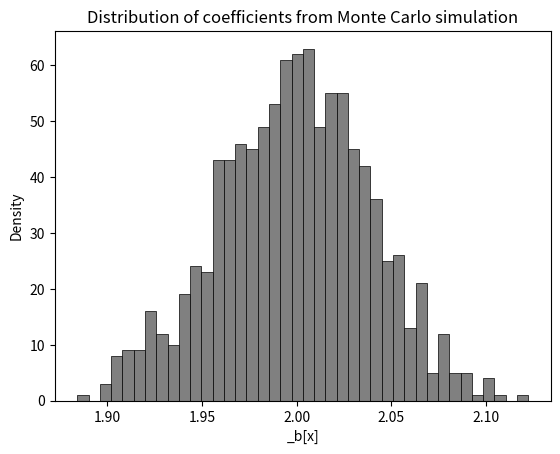

This chart was generated by the following Python code:
# Dependencies
import numpy as np, pandas as pd, matplotlib.pyplot as plt

# Observations, repetitions, slope, and an empty slope list 
obs, reps, beta, beta_estimates = 10_000, 1_000, 2, []

# Monte Carlo Simulation
for _ in range(reps):
    x = np.random.normal(0, 9, obs)
    u = np.random.normal(0, 36, obs)
    y = 3 + beta*x + u
    cov_mtx = np.cov(x, y) # np.array([[var(x), cov(x,y)], [cov(y,x), var(y)]])
    beta_hat = cov_mtx[0, 1] / cov_mtx[0, 0]
    beta_estimates.append(beta_hat)
e_beta_hat = round(np.array(beta_estimates).mean())
assert e_beta_hat == beta # E(beta_hat) = beta, unbiasedness holds

# Summary
beta_estimates_series = pd.Series(beta_estimates)
beta_estimates_series.describe().to_frame('beta').T.iloc[:, :3]

# Distribution
beta_estimates_series.plot.hist(color = 'grey', bins = 40, linewidth = .5, edgecolor = 'k' )
plt.ylabel('Density')
plt.xlabel('_b[x]')
plt.title('Distribution of coefficients from Monte Carlo simulation')
plt.show()